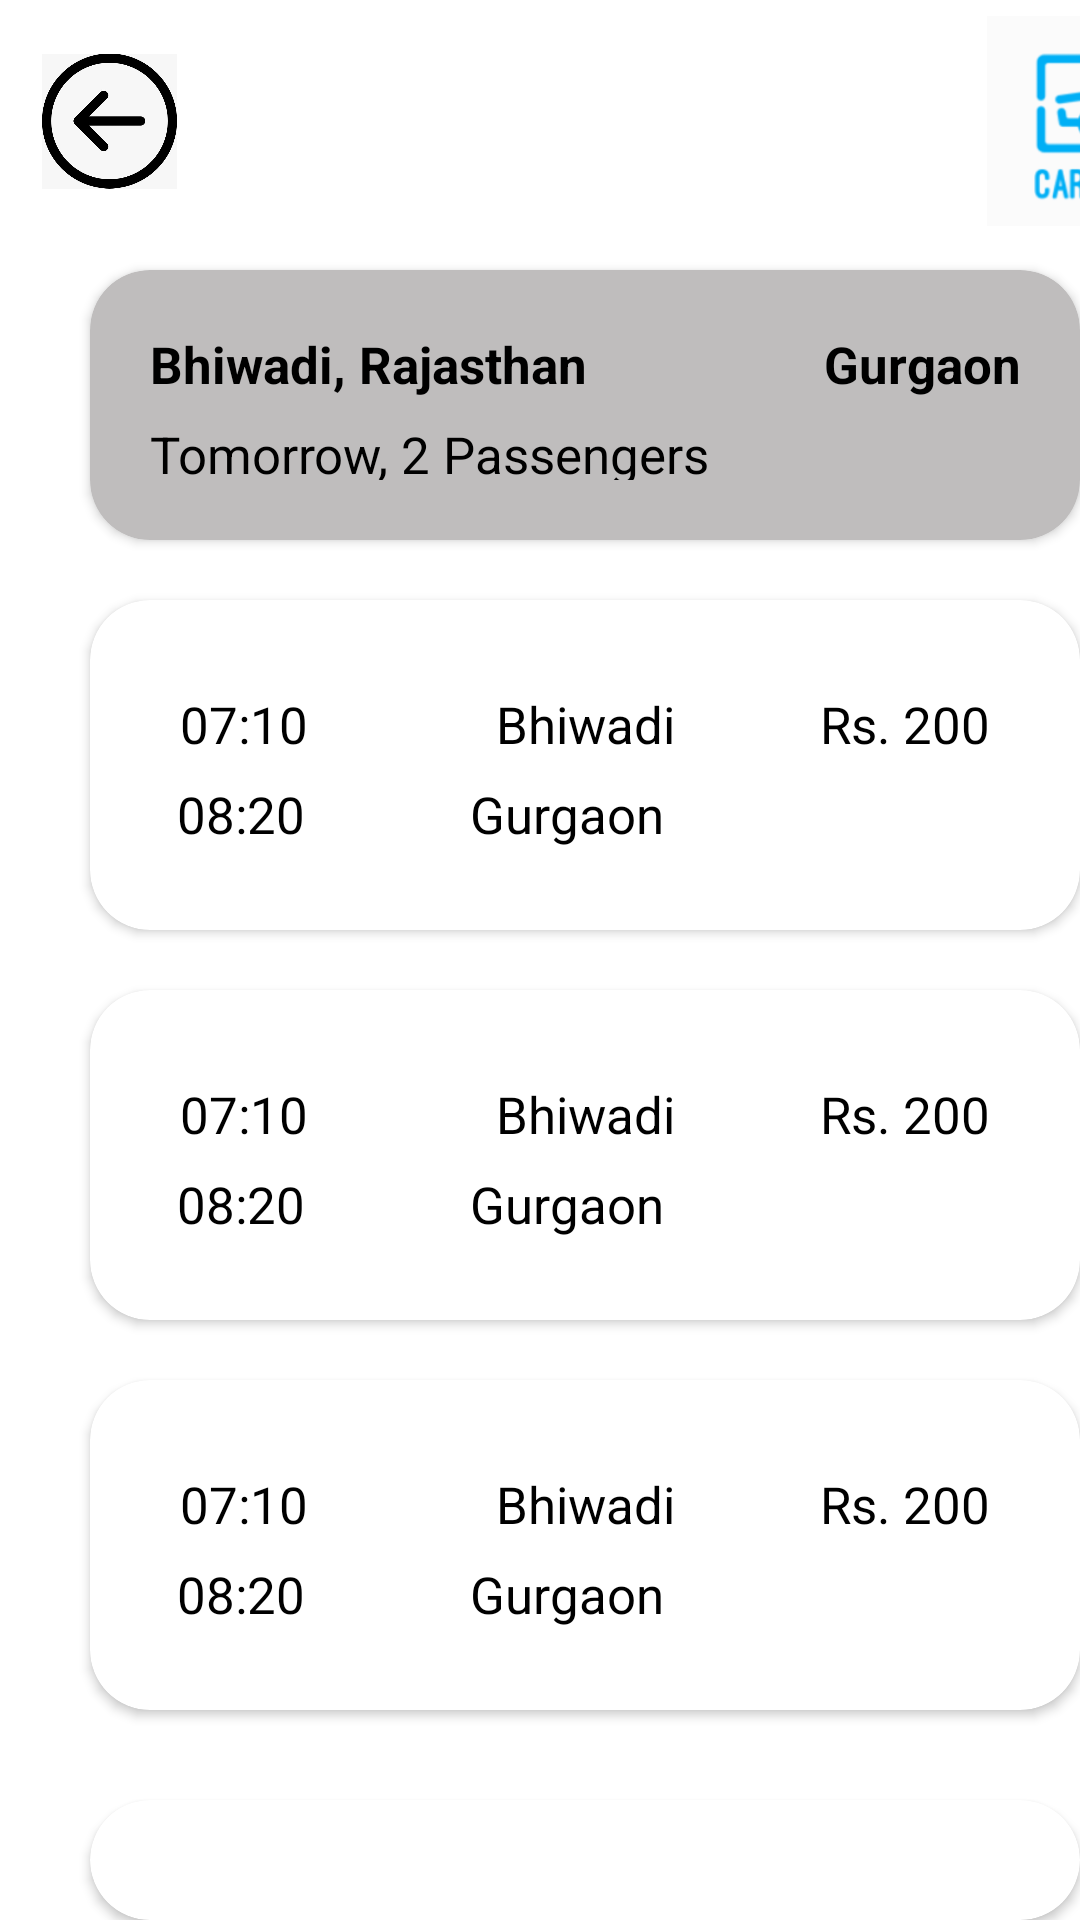

Layout XML and referenced resources for this Android screen:
<!-- AndroidManifest.xml: application theme Theme.Android_dev_carcool -->
<!-- res/layout/activity_search_results.xml -->
<?xml version="1.0" encoding="utf-8"?>
<RelativeLayout xmlns:android="http://schemas.android.com/apk/res/android"
    xmlns:app="http://schemas.android.com/apk/res-auto"
    xmlns:tools="http://schemas.android.com/tools"
    android:layout_width="match_parent"
    android:layout_height="match_parent"
    tools:context=".Search_Results">

    <LinearLayout
        android:layout_width="match_parent"
        android:layout_height="match_parent"
        android:orientation="horizontal">

        <ImageView
            android:id="@+id/goBackSearchResults"
            android:layout_width="45dp"
            android:layout_height="200dp"
            android:layout_marginLeft="14dp"
            android:layout_marginTop="-60dp"
            app:srcCompat="@drawable/back" />

        <ImageView
            android:id="@+id/logo"
            android:layout_width="70dp"
            android:layout_height="200dp"
            android:layout_marginLeft="270dp"
            android:layout_marginTop="-60dp"
            app:srcCompat="@drawable/img" />

    </LinearLayout>

    <androidx.cardview.widget.CardView
        android:layout_width="340dp"
        android:layout_height="90dp"
        android:layout_marginTop="90dp"
        android:layout_marginLeft="30dp"
        app:cardCornerRadius="20dp"
        app:cardBackgroundColor="@color/grey_for_text"
        >

        <TextView
            android:layout_width="match_parent"
            android:layout_height="wrap_content"
            android:text="Bhiwadi, Rajasthan"
            android:layout_margin="20dp"
            android:textColor="@color/black"
            android:textSize="17dp"
            android:gravity="left"
            android:textStyle="bold"
            />
        <TextView
            android:layout_width="match_parent"
            android:layout_height="wrap_content"
            android:text="Gurgaon"
            android:layout_margin="20dp"
            android:textColor="@color/black"
            android:textSize="17dp"
            android:gravity="right"
            android:textStyle="bold"
            />
        <TextView
            android:layout_width="match_parent"
            android:layout_height="20dp"
            android:text="Tomorrow, 2 Passengers"
            android:layout_marginLeft="20dp"
            android:layout_marginTop="50dp"
            android:textColor="@color/black"
            android:textSize="17dp"
            android:gravity="left"
            android:textStyle="normal"
            />
    </androidx.cardview.widget.CardView>

    <androidx.cardview.widget.CardView
        android:id="@+id/cardId1"
        android:layout_width="340dp"
        android:layout_height="110dp"
        android:layout_marginLeft="30dp"
        android:layout_marginTop="200dp"
        app:cardCornerRadius="20dp">

        <TextView
            android:layout_width="match_parent"
            android:layout_height="wrap_content"
            android:layout_margin="30dp"
            android:gravity="center"
            android:text="Bhiwadi"
            android:textColor="@color/black"
            android:textSize="17dp"
            android:textStyle="normal" />

        <TextView
            android:layout_width="match_parent"
            android:layout_height="wrap_content"
            android:layout_margin="30dp"
            android:gravity="right"
            android:text="Rs. 200"
            android:textColor="@color/black"
            android:textSize="17dp"
            android:textStyle="normal" />

        <TextView
            android:layout_width="match_parent"
            android:layout_height="wrap_content"
            android:layout_marginStart="30dp"
            android:layout_marginTop="30dp"
            android:layout_marginEnd="30dp"
            android:layout_marginBottom="30dp"
            android:gravity="left"
            android:text="07:10"
            android:textColor="@color/black"
            android:textSize="17dp"
            android:textStyle="normal" />

        <TextView
            android:layout_width="match_parent"
            android:layout_height="wrap_content"
            android:layout_marginLeft="29dp"
            android:layout_marginTop="40dp"
            android:gravity="left"
            android:paddingTop="20dp"
            android:paddingRight="110dp"
            android:text="08:20"
            android:textColor="@color/black"
            android:textSize="17dp"
            android:textStyle="normal" />

        <TextView
            android:layout_width="match_parent"
            android:layout_height="wrap_content"
            android:layout_marginLeft="9dp"
            android:layout_marginTop="40dp"
            android:gravity="right"
            android:paddingTop="20dp"
            android:paddingRight="139dp"
            android:text="Gurgaon"
            android:textColor="@color/black"
            android:textSize="17dp"
            android:textStyle="normal" />


    </androidx.cardview.widget.CardView>

    <androidx.cardview.widget.CardView
        android:id="@+id/cardId2"
        android:layout_width="340dp"
        android:layout_height="110dp"
        android:layout_marginLeft="30dp"
        android:layout_marginTop="330dp"
        app:cardCornerRadius="20dp">


        <TextView
            android:layout_width="match_parent"
            android:layout_height="wrap_content"
            android:layout_margin="30dp"
            android:gravity="center"
            android:text="Bhiwadi"
            android:textColor="@color/black"
            android:textSize="17dp"
            android:textStyle="normal" />

        <TextView
            android:layout_width="match_parent"
            android:layout_height="wrap_content"
            android:layout_margin="30dp"
            android:gravity="right"
            android:text="Rs. 200"
            android:textColor="@color/black"
            android:textSize="17dp"
            android:textStyle="normal" />

        <TextView
            android:layout_width="match_parent"
            android:layout_height="wrap_content"
            android:layout_margin="30dp"
            android:gravity="left"
            android:text="07:10"
            android:textColor="@color/black"
            android:textSize="17dp"
            android:textStyle="normal" />

        <TextView
            android:layout_width="match_parent"
            android:layout_height="wrap_content"
            android:layout_marginLeft="29dp"
            android:layout_marginTop="40dp"
            android:gravity="left"
            android:paddingTop="20dp"
            android:paddingRight="110dp"
            android:text="08:20"
            android:textColor="@color/black"
            android:textSize="17dp"
            android:textStyle="normal" />

        <TextView
            android:layout_width="match_parent"
            android:layout_height="wrap_content"
            android:layout_marginLeft="9dp"
            android:layout_marginTop="40dp"
            android:gravity="right"
            android:paddingTop="20dp"
            android:paddingRight="139dp"
            android:text="Gurgaon"
            android:textColor="@color/black"
            android:textSize="17dp"
            android:textStyle="normal" />


    </androidx.cardview.widget.CardView>

    <androidx.cardview.widget.CardView
        android:id="@+id/cardId3"
        android:layout_width="340dp"
        android:layout_height="110dp"
        android:layout_marginLeft="30dp"
        android:layout_marginTop="460dp"
        app:cardCornerRadius="20dp">


        <TextView
            android:layout_width="match_parent"
            android:layout_height="wrap_content"
            android:layout_margin="30dp"
            android:gravity="center"
            android:text="Bhiwadi"
            android:textColor="@color/black"
            android:textSize="17dp"
            android:textStyle="normal" />

        <TextView
            android:layout_width="match_parent"
            android:layout_height="wrap_content"
            android:layout_margin="30dp"
            android:gravity="right"
            android:text="Rs. 200"
            android:textColor="@color/black"
            android:textSize="17dp"
            android:textStyle="normal" />

        <TextView
            android:layout_width="match_parent"
            android:layout_height="wrap_content"
            android:layout_margin="30dp"
            android:gravity="left"
            android:text="07:10"
            android:textColor="@color/black"
            android:textSize="17dp"
            android:textStyle="normal" />

        <TextView
            android:layout_width="match_parent"
            android:layout_height="wrap_content"
            android:layout_marginLeft="29dp"
            android:layout_marginTop="40dp"
            android:gravity="left"
            android:paddingTop="20dp"
            android:paddingRight="110dp"
            android:text="08:20"
            android:textColor="@color/black"
            android:textSize="17dp"
            android:textStyle="normal" />

        <TextView
            android:layout_width="match_parent"
            android:layout_height="wrap_content"
            android:layout_marginLeft="9dp"
            android:layout_marginTop="40dp"
            android:gravity="right"
            android:paddingTop="20dp"
            android:paddingRight="139dp"
            android:text="Gurgaon"
            android:textColor="@color/black"
            android:textSize="17dp"
            android:textStyle="normal" />


    </androidx.cardview.widget.CardView>

    <androidx.cardview.widget.CardView
        android:id="@+id/cardId4"
        android:layout_width="340dp"
        android:layout_height="110dp"
        android:layout_marginLeft="30dp"
        android:layout_marginTop="600dp"
        app:cardCornerRadius="20dp">


        <TextView
            android:layout_width="match_parent"
            android:layout_height="wrap_content"
            android:layout_margin="30dp"
            android:gravity="center"
            android:text="Bhiwadi"
            android:textColor="@color/black"
            android:textSize="17dp"
            android:textStyle="normal" />

        <TextView
            android:layout_width="match_parent"
            android:layout_height="wrap_content"
            android:layout_margin="30dp"
            android:gravity="right"
            android:text="Rs. 200"
            android:textColor="@color/black"
            android:textSize="17dp"
            android:textStyle="normal" />

        <TextView
            android:layout_width="match_parent"
            android:layout_height="wrap_content"
            android:layout_margin="30dp"
            android:gravity="left"
            android:text="07:10"
            android:textColor="@color/black"
            android:textSize="17dp"
            android:textStyle="normal" />

        <TextView
            android:layout_width="match_parent"
            android:layout_height="wrap_content"
            android:layout_marginLeft="29dp"
            android:layout_marginTop="40dp"
            android:gravity="left"
            android:paddingTop="20dp"
            android:paddingRight="110dp"
            android:text="08:20"
            android:textColor="@color/black"
            android:textSize="17dp"
            android:textStyle="normal" />

        <TextView
            android:layout_width="match_parent"
            android:layout_height="wrap_content"
            android:layout_marginLeft="9dp"
            android:layout_marginTop="40dp"
            android:gravity="right"
            android:paddingTop="20dp"
            android:paddingRight="139dp"
            android:text="Gurgaon"
            android:textColor="@color/black"
            android:textSize="17dp"
            android:textStyle="normal" />


    </androidx.cardview.widget.CardView>

</RelativeLayout>
<!-- resources referenced by this layout -->
<resources>
  <color name="black">#FF000000</color>
  <color name="grey_for_text">#BFBDBD</color>
  <!-- drawable back: jpeg bitmap (drawable-v24, 22387 bytes) -->
  <!-- drawable img: png bitmap (drawable, 12041 bytes) -->
  <style name="Theme.Android_dev_carcool" parent="Theme.MaterialComponents.DayNight.NoActionBar">
          
          <item name="colorPrimary">@color/purple_500</item>
          <item name="colorPrimaryVariant">@color/purple_700</item>
          <item name="colorOnPrimary">@color/white</item>
          
          <item name="colorSecondary">@color/teal_200</item>
          <item name="colorSecondaryVariant">@color/teal_700</item>
          <item name="colorOnSecondary">@color/black</item>
          
          <item name="android:statusBarColor" tools:targetApi="l">?attr/colorPrimaryVariant</item>
          
      </style>
  <color name="purple_500">#FF6200EE</color>
  <color name="purple_700">#FF3700B3</color>
  <color name="white">#FFFFFFFF</color>
  <color name="teal_200">#FF03DAC5</color>
  <color name="teal_700">#FF018786</color>
</resources>
